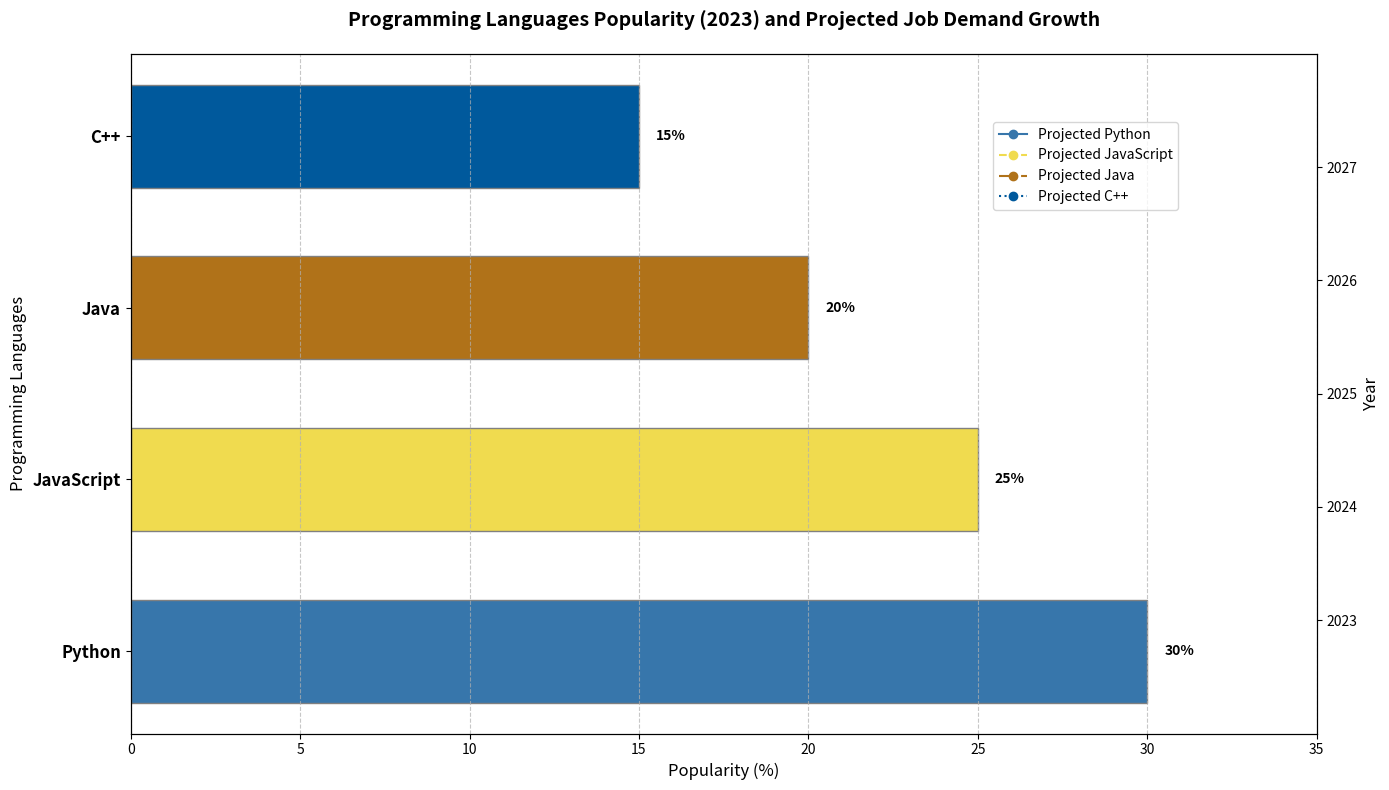

Reproduce this figure in Python.
import matplotlib.pyplot as plt
import numpy as np

# Data for popularity (percentage)
languages = ['Python', 'JavaScript', 'Java', 'C++']  # Removed 'Ruby'
popularity = [30, 25, 20, 15]  # Corresponding change

# Data for projected job demand growth (in thousands)
years = np.array([2023, 2024, 2025, 2026, 2027])
projected_jobs_growth = {
    'Python': [150, 155, 160, 165, 170],
    'JavaScript': [130, 135, 140, 145, 150],
    'Java': [120, 122, 124, 126, 128],
    'C++': [100, 102, 104, 106, 108]
}  # Removed 'Ruby'

# Colors and line styles - Removed 'Ruby' entries
colors = ['#3776AB', '#F0DB4F', '#B07219', '#00599C']
line_styles = ['-', '--', '-.', ':']

# Create the figure and axis objects
fig, ax1 = plt.subplots(figsize=(14, 8))

# Plot the bar chart for popularity
bars = ax1.barh(languages, popularity, color=colors, edgecolor='grey', height=0.6)

# Adding percentage labels to each bar
for bar, percentage in zip(bars, popularity):
    ax1.text(bar.get_width() + 0.5, bar.get_y() + bar.get_height() / 2,
            f'{percentage}%', va='center', ha='left', fontsize=10, fontweight='bold', color='black')

# Add a secondary y-axis for the line plot
ax2 = ax1.twinx()

# Plot the line charts for projected job demand growth
for idx, (language, growth) in enumerate(projected_jobs_growth.items()):
    ax2.plot(growth, years, label=f'Projected {language}', color=colors[idx], linestyle=line_styles[idx], marker='o')

# Title and labels
ax1.set_title("Programming Languages Popularity (2023) and Projected Job Demand Growth", fontsize=14, fontweight='bold', pad=20)
ax1.set_xlabel("Popularity (%)", fontsize=12)
ax1.set_ylabel("Programming Languages", fontsize=12)
ax2.set_ylabel("Year", fontsize=12)
ax2.set_yticks(years)

# Set axis limits to improve visualization
ax1.set_xlim(0, 35)
ax2.set_ylim(2022, 2028)

# Add gridlines to the x-axis of the bar chart
ax1.xaxis.grid(True, linestyle='--', alpha=0.7)

# Adjust y-ticks for the programming languages
ax1.set_yticks(np.arange(len(languages)))
ax1.set_yticklabels(languages, fontsize=12, fontweight='bold')

# Add legend for the line plot
fig.legend(loc='upper right', bbox_to_anchor=(0.85, 0.85), fontsize=10)

# Automatically adjust layout
plt.tight_layout()

# Show plot
plt.show()
